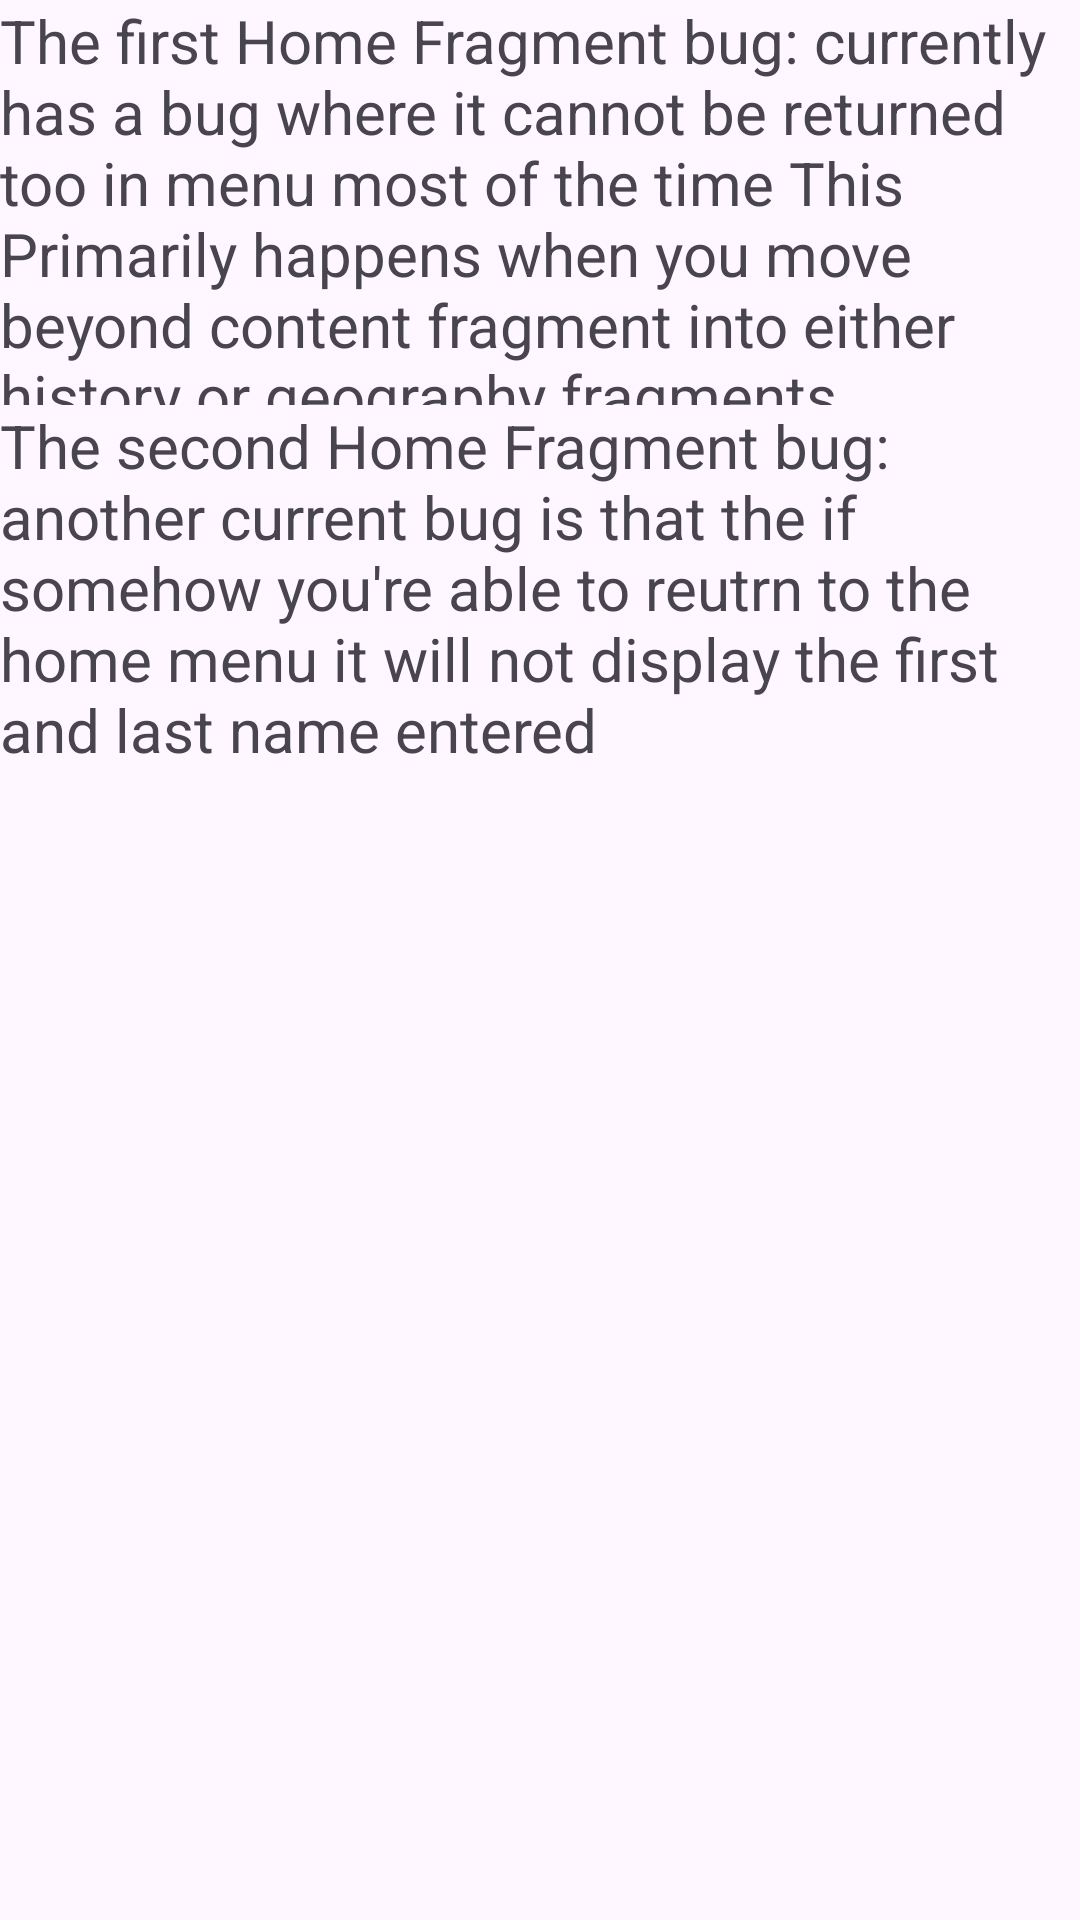

Produce the Android XML layout that renders to this screen, including the resource entries it uses.
<!-- AndroidManifest.xml: application theme Theme.Project1_S24 -->
<!-- res/layout/fragment_bug_a.xml -->
<?xml version="1.0" encoding="utf-8"?>
<LinearLayout xmlns:android="http://schemas.android.com/apk/res/android"
    xmlns:tools="http://schemas.android.com/tools"
    android:layout_width="match_parent"
    android:layout_height="match_parent"
    android:orientation="vertical"
    tools:context=".BugAFragment">

    
    <TextView
        android:id="@+id/textView"
        android:layout_width="match_parent"
        android:layout_height="135dp"
        android:text="The first Home Fragment bug: currently has a bug where it cannot be returned too in menu most of the time This Primarily happens when you move beyond content fragment into either history or geography fragments."

        android:textSize="20sp" />

    <TextView
        android:id="@+id/textView2"
        android:layout_width="match_parent"
        android:layout_height="135dp"
        android:text="The second Home Fragment bug: another current bug is that the if somehow you're able to reutrn to the home menu it will not display the first and last name entered"
        android:textSize="20sp" />


</LinearLayout>
<!-- resources referenced by this layout -->
<resources>
  <style name="Theme.Project1_S24" parent="Base.Theme.Project1_S24" />
  <style name="Base.Theme.Project1_S24" parent="Theme.Material3.DayNight.NoActionBar">
          
          
      </style>
</resources>
